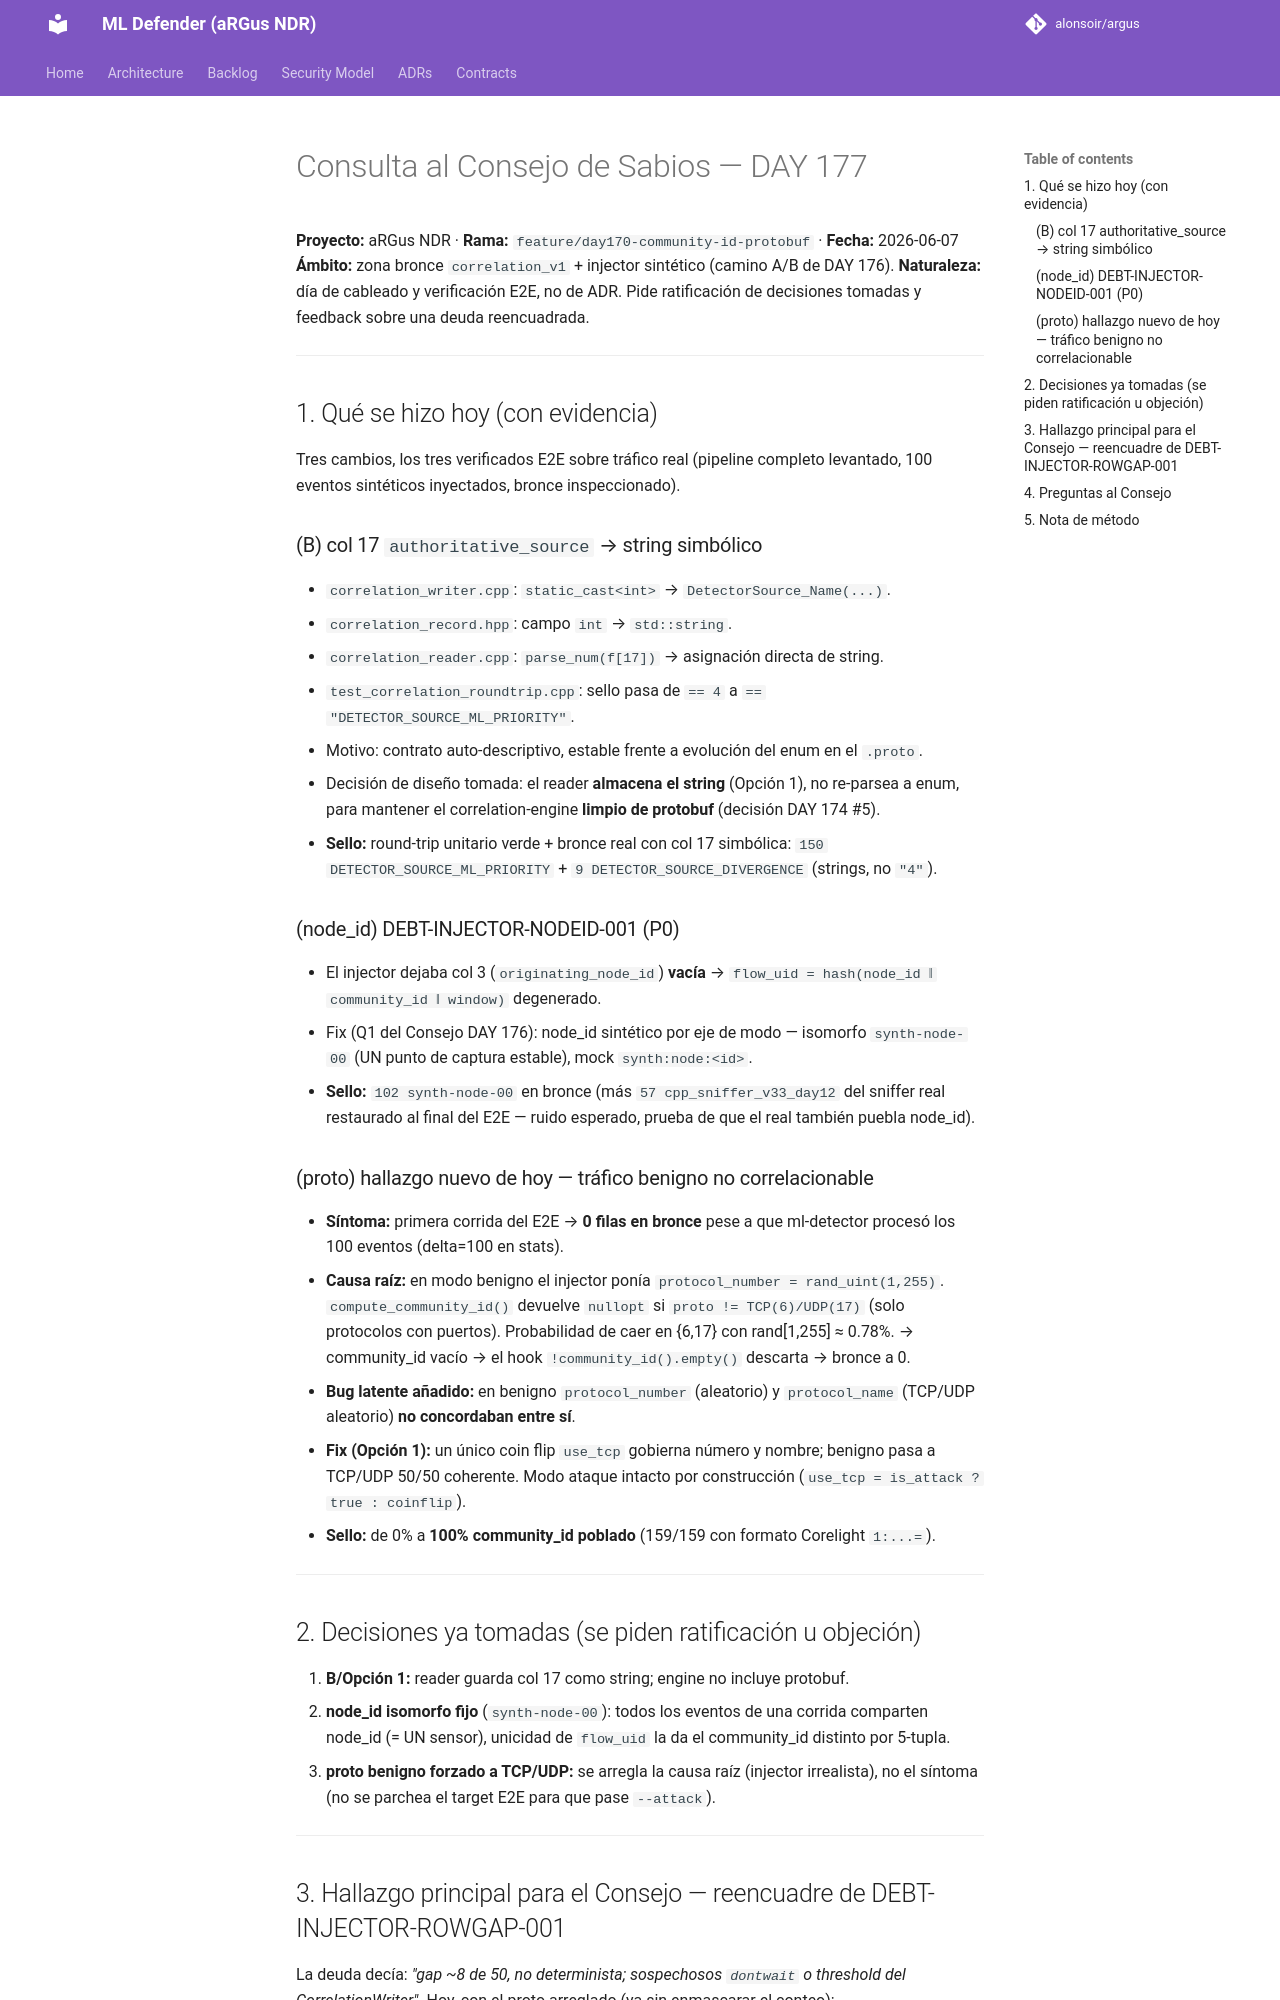

repository: alonsoir/argus · page: council/Consulta al Consejo de Sabios — DAY 177/index.html · generator: mkdocs

# Consulta al Consejo de Sabios — DAY 177

**Proyecto:** aRGus NDR · **Rama:** `feature/day170-community-id-protobuf` · **Fecha:** 2026-06-07
**Ámbito:** zona bronce `correlation_v1` + injector sintético (camino A/B de DAY 176).
**Naturaleza:** día de cableado y verificación E2E, no de ADR. Pide ratificación de
decisiones tomadas y feedback sobre una deuda reencuadrada.

---

## 1. Qué se hizo hoy (con evidencia)

Tres cambios, los tres verificados E2E sobre tráfico real (pipeline completo levantado,
100 eventos sintéticos inyectados, bronce inspeccionado).

### (B) col 17 `authoritative_source` → string simbólico
- `correlation_writer.cpp`: `static_cast<int>` → `DetectorSource_Name(...)`.
- `correlation_record.hpp`: campo `int` → `std::string`.
- `correlation_reader.cpp`: `parse_num(f[17])` → asignación directa de string.
- `test_correlation_roundtrip.cpp`: sello pasa de `== 4` a `== "DETECTOR_SOURCE_ML_PRIORITY"`.
- Motivo: contrato auto-descriptivo, estable frente a evolución del enum en el `.proto`.
- Decisión de diseño tomada: el reader **almacena el string** (Opción 1), no re-parsea a
  enum, para mantener el correlation-engine **limpio de protobuf** (decisión DAY 174 #5).
- **Sello:** round-trip unitario verde + bronce real con col 17 simbólica:
  `150 DETECTOR_SOURCE_ML_PRIORITY` + `9 DETECTOR_SOURCE_DIVERGENCE` (strings, no `"4"`).

### (node_id) DEBT-INJECTOR-NODEID-001 (P0)
- El injector dejaba col 3 (`originating_node_id`) **vacía** → `flow_uid =
  hash(node_id ‖ community_id ‖ window)` degenerado.
- Fix (Q1 del Consejo DAY 176): node_id sintético por eje de modo —
  isomorfo `synth-node-00` (UN punto de captura estable), mock `synth:node:<id>`.
- **Sello:** `102 synth-node-00` en bronce (más `57 cpp_sniffer_v33_day12` del sniffer
  real restaurado al final del E2E — ruido esperado, prueba de que el real también puebla node_id).

### (proto) hallazgo nuevo de hoy — tráfico benigno no correlacionable
- **Síntoma:** primera corrida del E2E → **0 filas en bronce** pese a que ml-detector
  procesó los 100 eventos (delta=100 en stats).
- **Causa raíz:** en modo benigno el injector ponía `protocol_number = rand_uint(1,255)`.
  `compute_community_id()` devuelve `nullopt` si `proto != TCP(6)/UDP(17)`
  (solo protocolos con puertos). Probabilidad de caer en {6,17} con rand[1,255] ≈ 0.78%.
  → community_id vacío → el hook `!community_id().empty()` descarta → bronce a 0.
- **Bug latente añadido:** en benigno `protocol_number` (aleatorio) y `protocol_name`
  (TCP/UDP aleatorio) **no concordaban entre sí**.
- **Fix (Opción 1):** un único coin flip `use_tcp` gobierna número y nombre;
  benigno pasa a TCP/UDP 50/50 coherente. Modo ataque intacto por construcción
  (`use_tcp = is_attack ? true : coinflip`).
- **Sello:** de 0% a **100% community_id poblado** (159/159 con formato Corelight `1:...=`).

---

## 2. Decisiones ya tomadas (se piden ratificación u objeción)

1. **B/Opción 1:** reader guarda col 17 como string; engine no incluye protobuf.
2. **node_id isomorfo fijo** (`synth-node-00`): todos los eventos de una corrida comparten
   node_id (= UN sensor), unicidad de `flow_uid` la da el community_id distinto por 5-tupla.
3. **proto benigno forzado a TCP/UDP:** se arregla la causa raíz (injector irrealista),
   no el síntoma (no se parchea el target E2E para que pase `--attack`).

---
